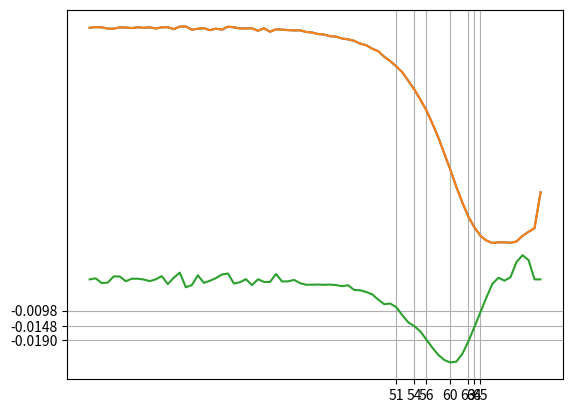

Generate this figure with matplotlib:
import numpy as np
from scipy import interpolate


def smooth(x, y):
    func = interpolate.interp1d(x, y, kind='cubic')
    y_new = func(x)

    return x, y_new


def diff(x, y):
    diff_y = np.zeros_like(y)
    for i in range(1, len(x)-2):
        diff_y[i] = ((y[i+1]-y[i])+(y[i]-y[i-1]))/2

    return diff_y


if __name__ == '__main__':
    import matplotlib.pyplot as plt

    loss_list = [0.07911357283592224, 0.07931172847747803, 0.0792425349354744, 0.07885728776454926, 0.07882858067750931, 0.07923147827386856, 0.07919321209192276, 0.07900506258010864, 0.07927095890045166, 0.07908833026885986, 0.07925575971603394, 0.07886497676372528, 0.07926443219184875, 0.07927311211824417, 0.07867297530174255, 0.07948625832796097, 0.07951861619949341, 0.07849422842264175, 0.07880717515945435, 0.07900537550449371, 0.07836326956748962, 0.07883557677268982, 0.07851658761501312, 0.07944521307945251, 0.07925832271575928, 0.07891876995563507, 0.07889561355113983, 0.07894651591777802, 0.0781686007976532, 0.07896137237548828, 0.07785332202911377, 0.07863500714302063, 0.07852619886398315, 0.07837218791246414, 0.07827647775411606, 0.0783051922917366, 0.077802874147892, 0.07762888073921204, 0.0771348625421524, 0.07697875797748566, 0.07645347714424133, 0.07631981372833252, 0.07574011385440826, 0.07546253502368927, 0.07500135898590088, 0.0741267278790474, 0.07363169640302658, 0.07254049181938171, 0.07175132632255554, 0.06999551504850388, 0.06863027065992355, 0.06695747375488281, 0.06513368338346481, 0.06245571747422218, 0.05973032861948013, 0.056573286652565, 0.0531967356801033, 0.04900781065225601, 0.0446079820394516, 0.0395071841776371, 0.0344640389084816, 0.029055580496788025, 0.024122290313243866, 0.019699331372976303, 0.016335297375917435, 0.013711078092455864, 0.012206899002194405, 0.011439396999776363, 0.011661628261208534, 0.011647503823041916, 0.011500827968120575, 0.01191779039800167, 0.013675911352038383, 0.014952754601836205, 0.016108112409710884, 0.02738134376704693]

    losses = np.array(loss_list)
    t = np.arange(0, len(losses))
    plt.plot(t, losses)

    t, losses = smooth(t, losses)
    diffs = diff(t, losses)

    plt.plot(t, losses)
    plt.plot(t, 5*diffs)

    ax = plt.gca()
    ax.set_xticks(np.array([51, 54, 56, 60, 63, 64, 65]))
    ax.set_yticks(np.array([-0.0098, -0.0148, -0.019]))

    plt.grid()
    plt.show()


